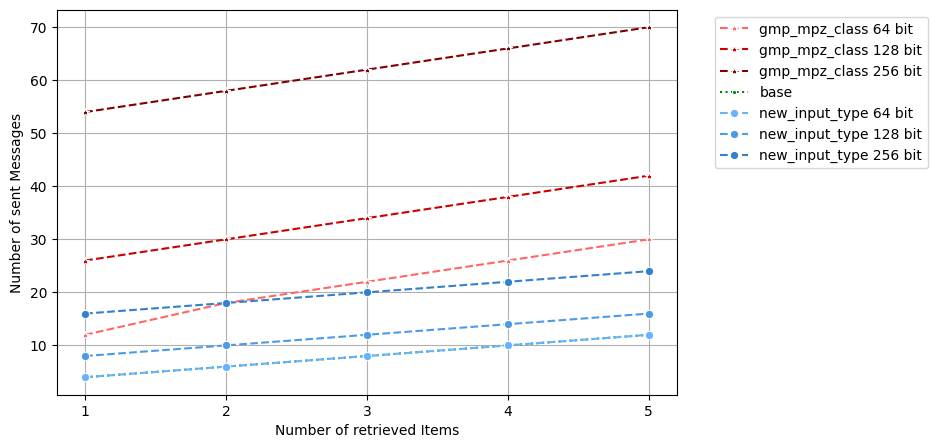
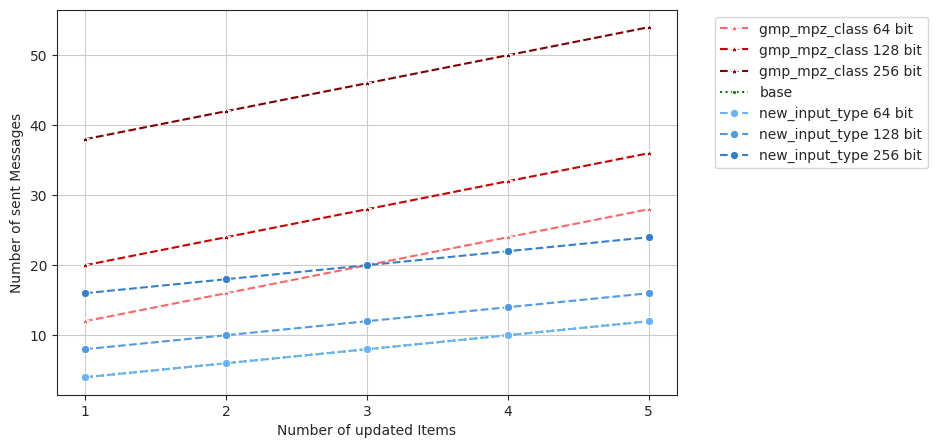

Source code (Python) for these figures, in order:
import pandas as pd
import seaborn as sns
import matplotlib.pyplot as plt

x1 = 1
x2 = 2
x3 = 3
x4 = 4
x5 = 5

# Number of messages sent for increasing number of retrieved / updated items,
# bandwidth (100mbit) and latency (1ms) are constant;
# 50 RDPF-Triples have been generated before 

##### READ #####

df_base = pd.DataFrame({
    "x": [x1,x2,x3,x4,x5],
    "y": [4,6,8,10,12],
    "Approach": "base"
})

df_mpz_64 = pd.DataFrame({
    "x": [x1,x2,x3,x4,x5],
    "y": [12,18,22,26,30],
    "Approach": "gmp_mpz_class 64 bit"
})

df_mpz_128 = pd.DataFrame({
    "x": [x1,x2,x3,x4,x5],
    "y": [26,30,34,38,42],
    "Approach": "gmp_mpz_class 128 bit"
})

df_mpz_256 = pd.DataFrame({
    "x": [x1,x2,x3,x4,x5],
    "y": [54,58,62,66,70],
    "Approach": "gmp_mpz_class 256 bit"
})

df_nit_64 = pd.DataFrame({
    "x": [x1,x2,x3,x4,x5],
    "y": [4,6,8,10,12],
    "Approach": "new_input_type 64 bit"
})

df_nit_128 = pd.DataFrame({
    "x": [x1,x2,x3,x4,x5],
    "y": [8,10,12,14,16],
    "Approach": "new_input_type 128 bit"
})

df_nit_256 = pd.DataFrame({
    "x": [x1,x2,x3,x4,x5],
    "y": [16,18,20,22,24],
    "Approach": "new_input_type 256 bit"
})

plt.figure(figsize=(8,5))

sns.lineplot(data=df_mpz_64, x="x", y="y", hue="Approach", marker="*", linestyle="dashed", palette=["#ff6666"])
sns.lineplot(data=df_mpz_128, x="x", y="y", hue="Approach", marker="*", linestyle="dashed", palette=["#cc0000"])
sns.lineplot(data=df_mpz_256, x="x", y="y", hue="Approach", marker="*", linestyle="dashed", palette=["#800000"])

sns.lineplot(data=df_base, x="x", y="y", hue="Approach", marker=".", linestyle="dotted", palette=["Green"])

sns.lineplot(data=df_nit_64, x="x", y="y", hue="Approach", marker="o", linestyle="dashed", palette=["#66b3ff"])
sns.lineplot(data=df_nit_128, x="x", y="y", hue="Approach", marker="o", linestyle="dashed", palette=["#4d9ae6"])
sns.lineplot(data=df_nit_256, x="x", y="y", hue="Approach", marker="o", linestyle="dashed", palette=["#3380cc"])

plt.legend(bbox_to_anchor=(1.05, 1), loc='upper left')
sns.set_style("ticks")
plt.grid(axis="y")
plt.grid(axis="x")
plt.xticks([x1, x2, x3, x4, x5])
plt.xlabel("Number of retrieved Items")
plt.ylabel("Number of sent Messages")
plt.savefig("message_num_read_online.png", bbox_inches="tight")

##### UPDATE #####

df_base = pd.DataFrame({
    "x": [x1,x2,x3,x4,x5],
    "y": [4,6,8,10,12],
    "Approach": "base"
})

df_mpz_64 = pd.DataFrame({
    "x": [x1,x2,x3,x4,x5],
    "y": [12,16,20,24,28],
    "Approach": "gmp_mpz_class 64 bit"
})

df_mpz_128 = pd.DataFrame({
    "x": [x1,x2,x3,x4,x5],
    "y": [20, 24, 28, 32, 36],
    "Approach" : "gmp_mpz_class 128 bit"
})

df_mpz_256 = pd.DataFrame({
    "x": [x1,x2,x3,x4,x5],
    "y": [38,42,46,50,54],
    "Approach": "gmp_mpz_class 256 bit"
})

df_nit_64 = pd.DataFrame({
    "x": [x1,x2,x3,x4,x5],
    "y": [4,6,8,10,12],
    "Approach": "new_input_type 64 bit"
})

df_nit_128 = pd.DataFrame({
    "x": [x1,x2,x3,x4,x5],
    "y": [8,10,12,14,16],
    "Approach": "new_input_type 128 bit"
})

df_nit_256 = pd.DataFrame({
    "x": [x1,x2,x3,x4,x5],
    "y": [16,18,20,22,24],
    "Approach": "new_input_type 256 bit"
})

plt.figure(figsize=(8,5))

sns.lineplot(data=df_mpz_64, x="x", y="y", hue="Approach", marker="*", linestyle="dashed", palette=["#ff6666"])
sns.lineplot(data=df_mpz_128, x="x", y="y", hue="Approach", marker="*", linestyle="dashed", palette=["#cc0000"])
sns.lineplot(data=df_mpz_256, x="x", y="y", hue="Approach", marker="*", linestyle="dashed", palette=["#800000"])

sns.lineplot(data=df_base, x="x", y="y", hue="Approach", marker=".", linestyle="dotted", palette=["Green"])

sns.lineplot(data=df_nit_64, x="x", y="y", hue="Approach", marker="o", linestyle="dashed", palette=["#66b3ff"])
sns.lineplot(data=df_nit_128, x="x", y="y", hue="Approach", marker="o", linestyle="dashed", palette=["#4d9ae6"])
sns.lineplot(data=df_nit_256, x="x", y="y", hue="Approach", marker="o", linestyle="dashed", palette=["#3380cc"])

plt.legend(bbox_to_anchor=(1.05, 1), loc='upper left')
sns.set_style("ticks")
plt.grid(axis="y")
plt.grid(axis="x")
plt.xticks([x1, x2, x3, x4, x5])
plt.xlabel("Number of updated Items")
plt.ylabel("Number of sent Messages")
plt.savefig("message_num_update_online.png", bbox_inches="tight")
